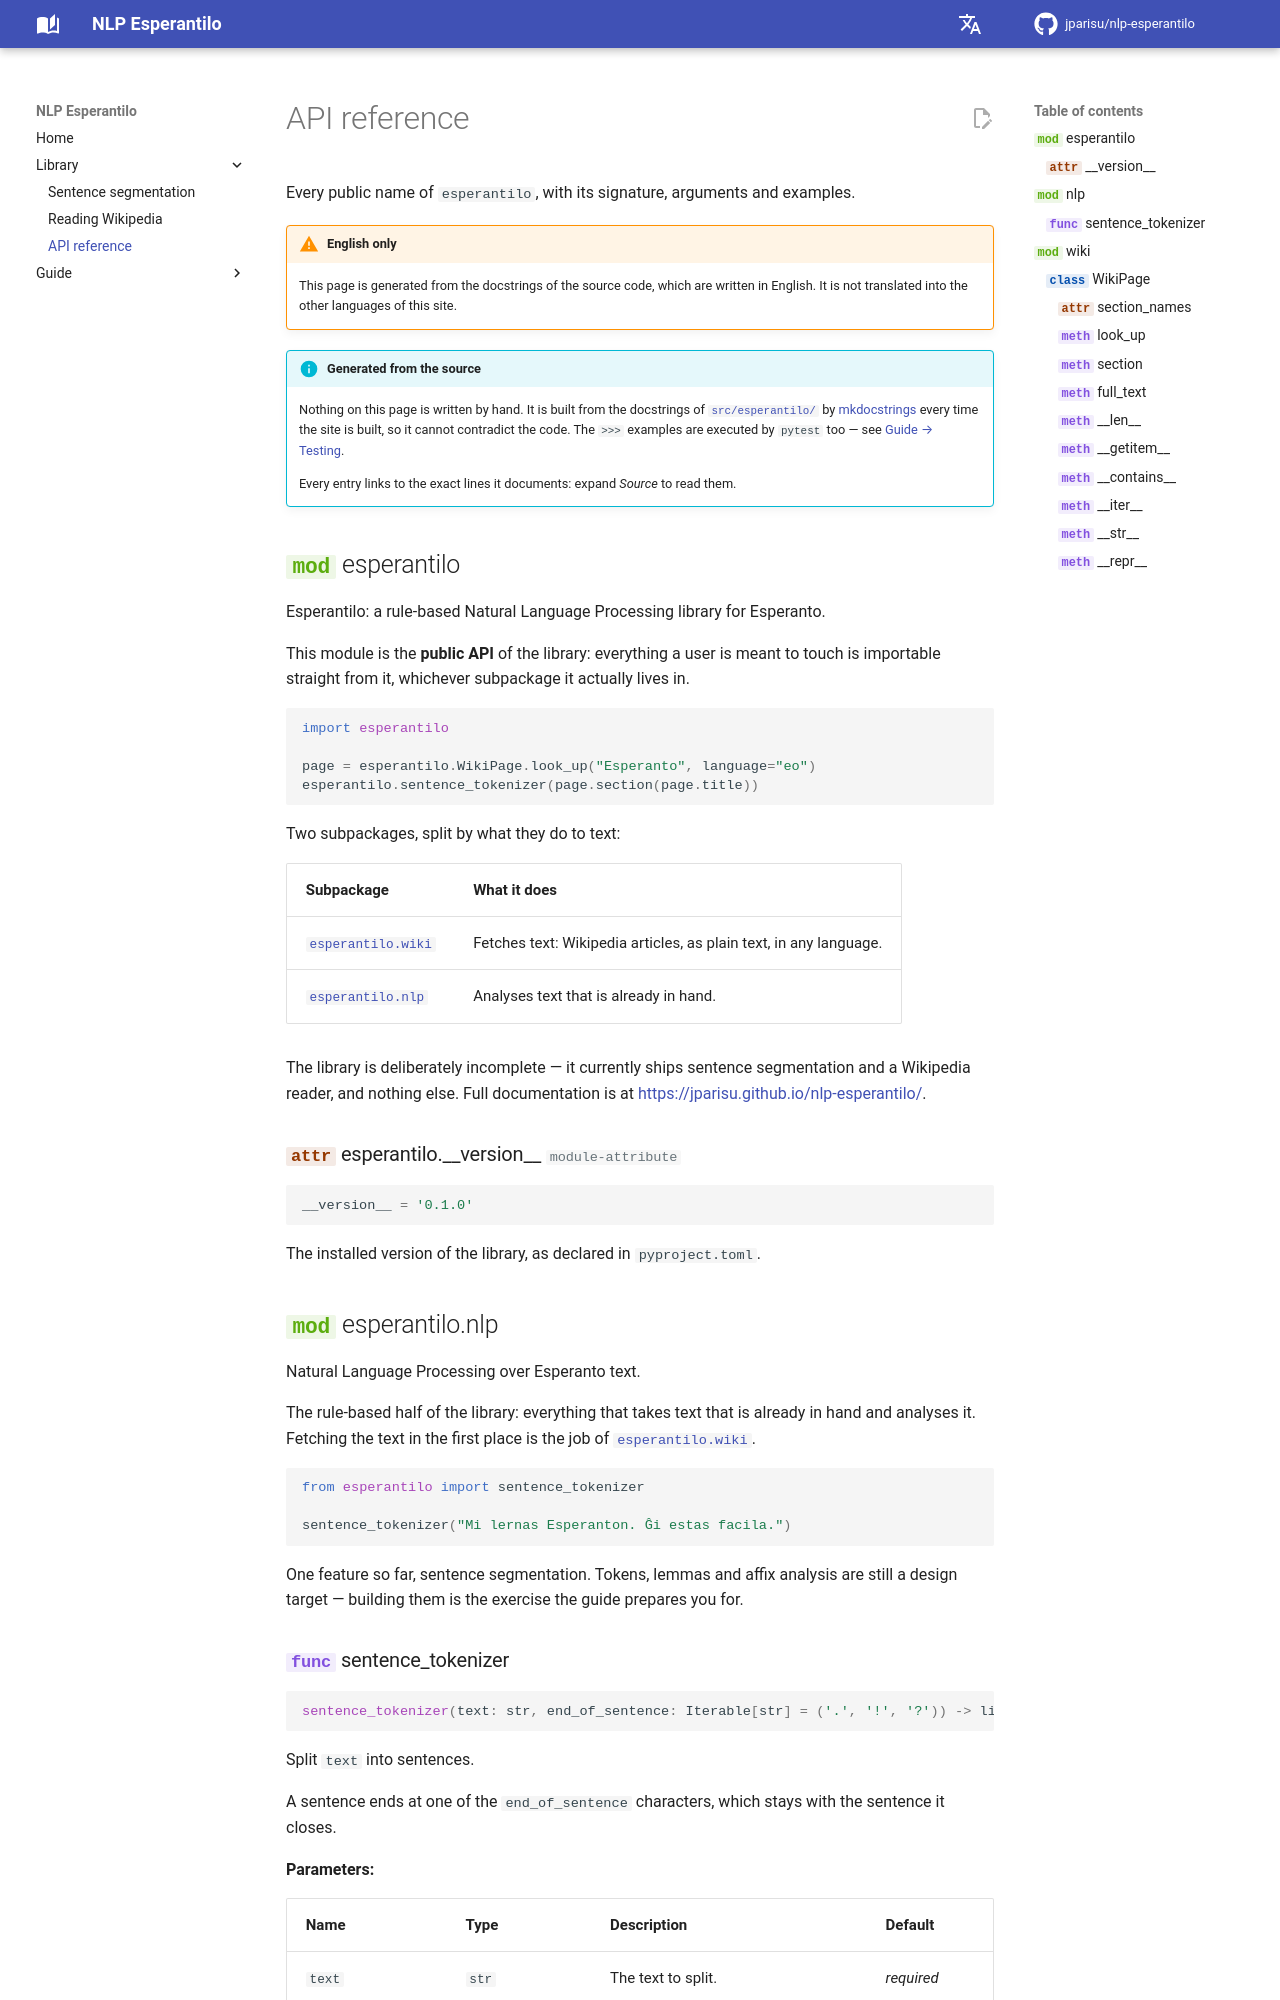

repository: jparisu/nlp-esperantilo · page: library/api/index.html · generator: mkdocs

# API reference

Every public name of `esperantilo`, with its signature, arguments and examples.

!!! warning "English only"
    This page is generated from the docstrings of the source code, which are
    written in English. It is not translated into the o
